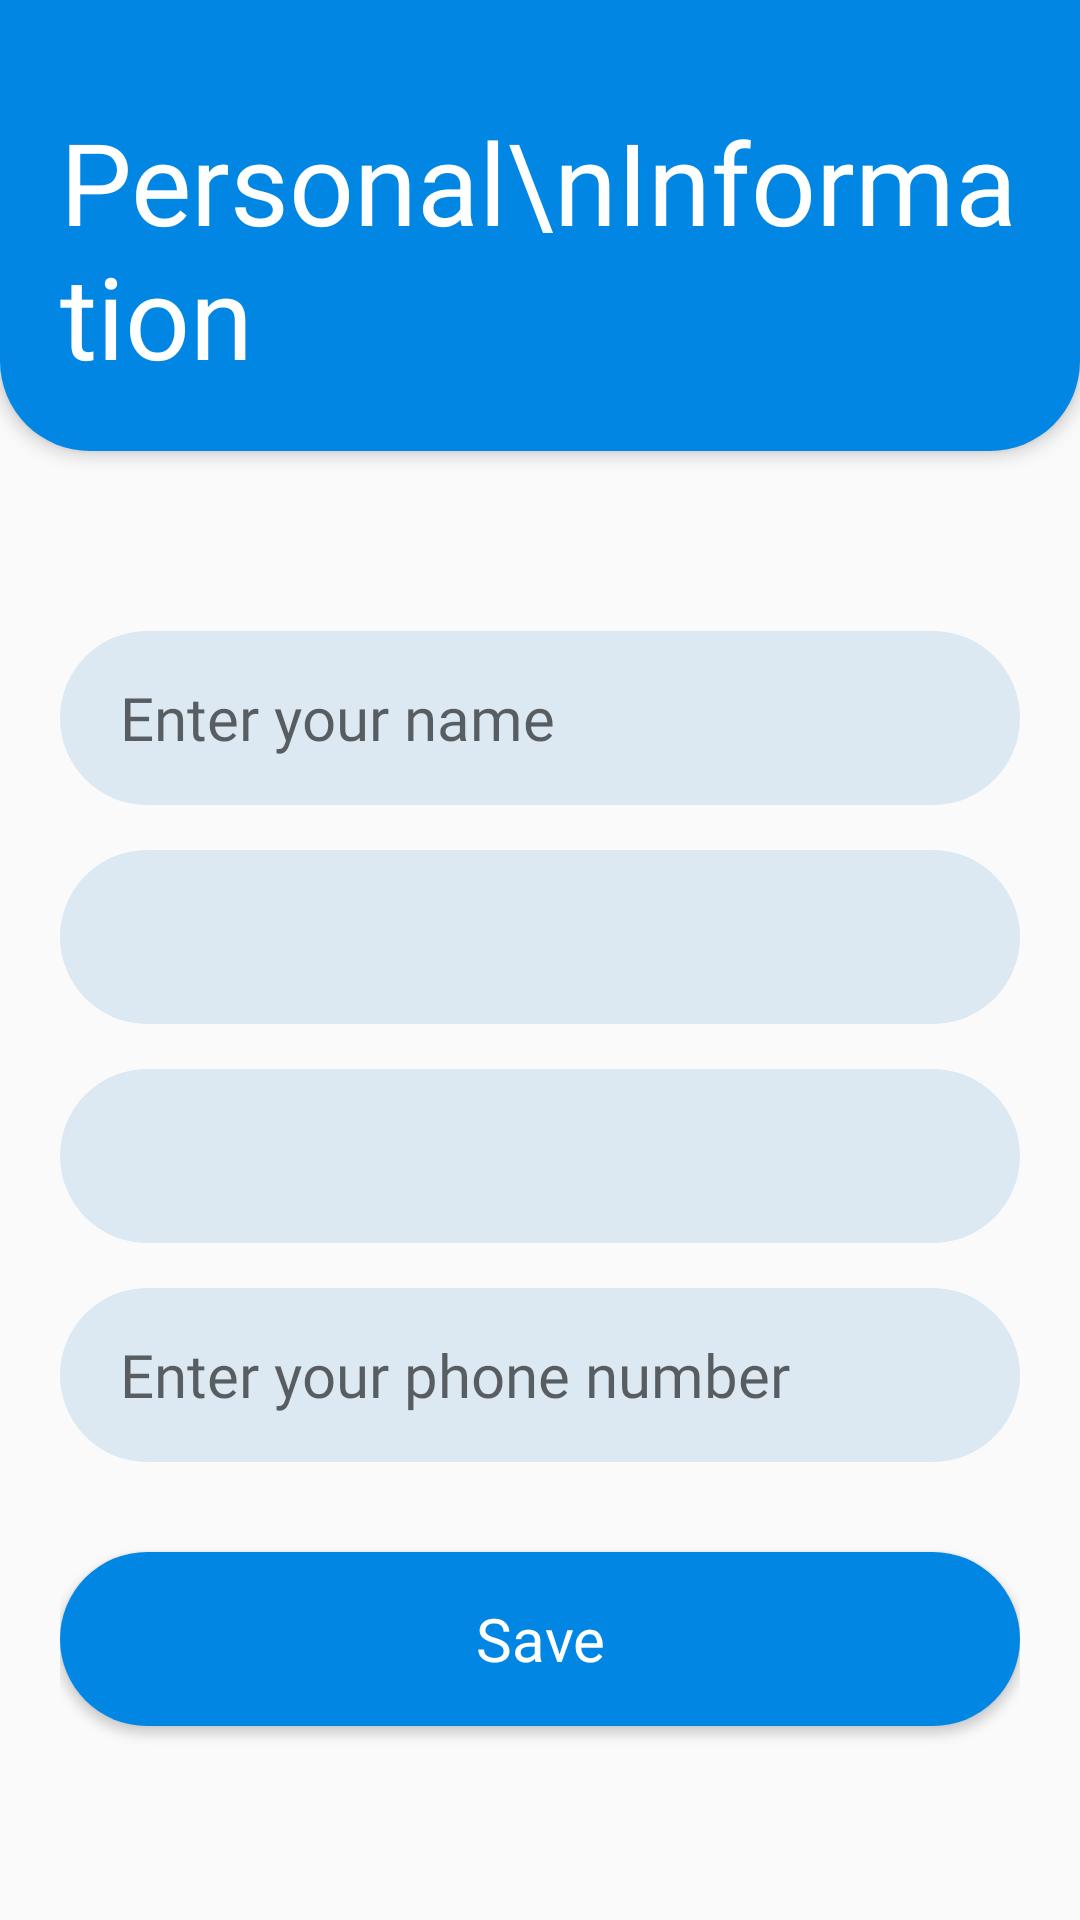

Layout XML and referenced resources for this Android screen:
<!-- AndroidManifest.xml: application theme Theme.ExaminerTeacher -->
<!-- res/layout/activity_personalinfo.xml -->
<?xml version="1.0" encoding="utf-8"?>
<LinearLayout xmlns:android="http://schemas.android.com/apk/res/android"
    xmlns:app="http://schemas.android.com/apk/res-auto"
    xmlns:tools="http://schemas.android.com/tools"
    android:layout_width="match_parent"
    android:layout_height="match_parent"
    android:orientation="vertical"
    tools:context=".PersonalInfoActivity">

    <LinearLayout
        android:layout_width="match_parent"
        android:layout_height="wrap_content"
        android:background="@drawable/blue_pr_bottom_radius_bg"
        android:elevation="3dp"
        android:orientation="vertical"
        android:padding="20dp">

        <TextView
            android:layout_width="match_parent"
            android:layout_height="wrap_content"
            android:layout_marginTop="15dp"
            android:fontFamily="@font/barlow_semibold"
            android:text="Personal\nInformation"
            android:textColor="@color/white"
            android:textSize="38sp"
            tools:ignore="HardcodedText" />

    </LinearLayout>

    <LinearLayout
        android:layout_width="match_parent"
        android:layout_height="match_parent"
        android:orientation="vertical"
        android:padding="20dp">

        <EditText
            android:id="@+id/edit_fullname"
            android:layout_width="match_parent"
            android:layout_height="58dp"
            android:layout_marginTop="40dp"
            android:background="@drawable/edt_bg_sc"
            android:fontFamily="@font/barlow_regular"
            android:hint="Enter your name"
            android:inputType="text"
            android:paddingHorizontal="20dp"
            android:textColor="@color/black_pr"
            android:textSize="20sp" />

        <EditText
            android:id="@+id/edit_course"
            android:layout_width="match_parent"
            android:layout_height="58dp"
            android:layout_marginTop="15dp"
            android:background="@drawable/edt_bg_sc"
            android:clickable="false"
            android:fontFamily="@font/barlow_regular"
            android:inputType="text"
            android:paddingHorizontal="20dp"
            android:textColor="@color/black_pr"
            android:textSize="20sp" />

        <EditText
            android:id="@+id/edit_email"
            android:layout_width="match_parent"
            android:layout_height="58dp"
            android:layout_marginTop="15dp"
            android:background="@drawable/edt_bg_sc"
            android:clickable="false"
            android:fontFamily="@font/barlow_regular"
            android:inputType="textEmailAddress"
            android:paddingHorizontal="20dp"
            android:textColor="@color/black_pr"
            android:textSize="20sp" />

        <EditText
            android:id="@+id/edit_phone"
            android:layout_width="match_parent"
            android:layout_height="58dp"
            android:layout_marginTop="15dp"
            android:background="@drawable/edt_bg_sc"
            android:fontFamily="@font/barlow_regular"
            android:hint="Enter your phone number"
            android:inputType="phone"
            android:paddingHorizontal="20dp"
            android:textColor="@color/black_pr"
            android:textSize="20sp" />

        <androidx.appcompat.widget.AppCompatButton
            android:id="@+id/btn_saveinfo"
            android:layout_width="match_parent"
            android:layout_height="58dp"
            android:layout_marginTop="30dp"
            android:background="@drawable/blue_btn_bg"
            android:fontFamily="@font/barlow_regular"
            android:text="Save"
            android:textAllCaps="false"
            android:textColor="@color/white"
            android:textSize="20sp" />


    </LinearLayout>

</LinearLayout>
<!-- resources referenced by this layout -->
<resources>
  <color name="black_pr">#191C3C</color>
  <color name="white">#FFFFFFFF</color>
  <!-- drawable blue_btn_bg (drawable) -->
  <?xml version="1.0" encoding="utf-8"?>
  <ripple xmlns:android="http://schemas.android.com/apk/res/android" android:color="@color/black_tr">
      <item>
          <shape android:shape="rectangle">
              <corners android:radius="50dp"/>
              <solid android:color="@color/blue_pr"/>
  
          </shape>
      </item>
  </ripple>
  <!-- drawable blue_pr_bottom_radius_bg (drawable) -->
  <?xml version="1.0" encoding="utf-8"?>
  <shape xmlns:android="http://schemas.android.com/apk/res/android"
      android:shape="rectangle">
      <corners
          android:bottomLeftRadius="30dp"
          android:bottomRightRadius="30dp" />
      <solid android:color="@color/blue_pr" />
  </shape>
  <!-- drawable edt_bg_sc (drawable) -->
  <?xml version="1.0" encoding="utf-8"?>
  <shape xmlns:android="http://schemas.android.com/apk/res/android" android:shape="rectangle">
      <solid android:color="@color/blue_sc"/>
      <corners android:radius="30dp"/>
  </shape>
  <style name="Theme.ExaminerTeacher" parent="Base.Theme.ExaminerTeacher" />
  <color name="black_tr">#597E7F85</color>
  <color name="blue_pr">#0186E4</color>
  <color name="blue_sc">#DCE9F2</color>
  <style name="Base.Theme.ExaminerTeacher" parent="Theme.AppCompat.Light.NoActionBar">
          
          
      </style>
</resources>
